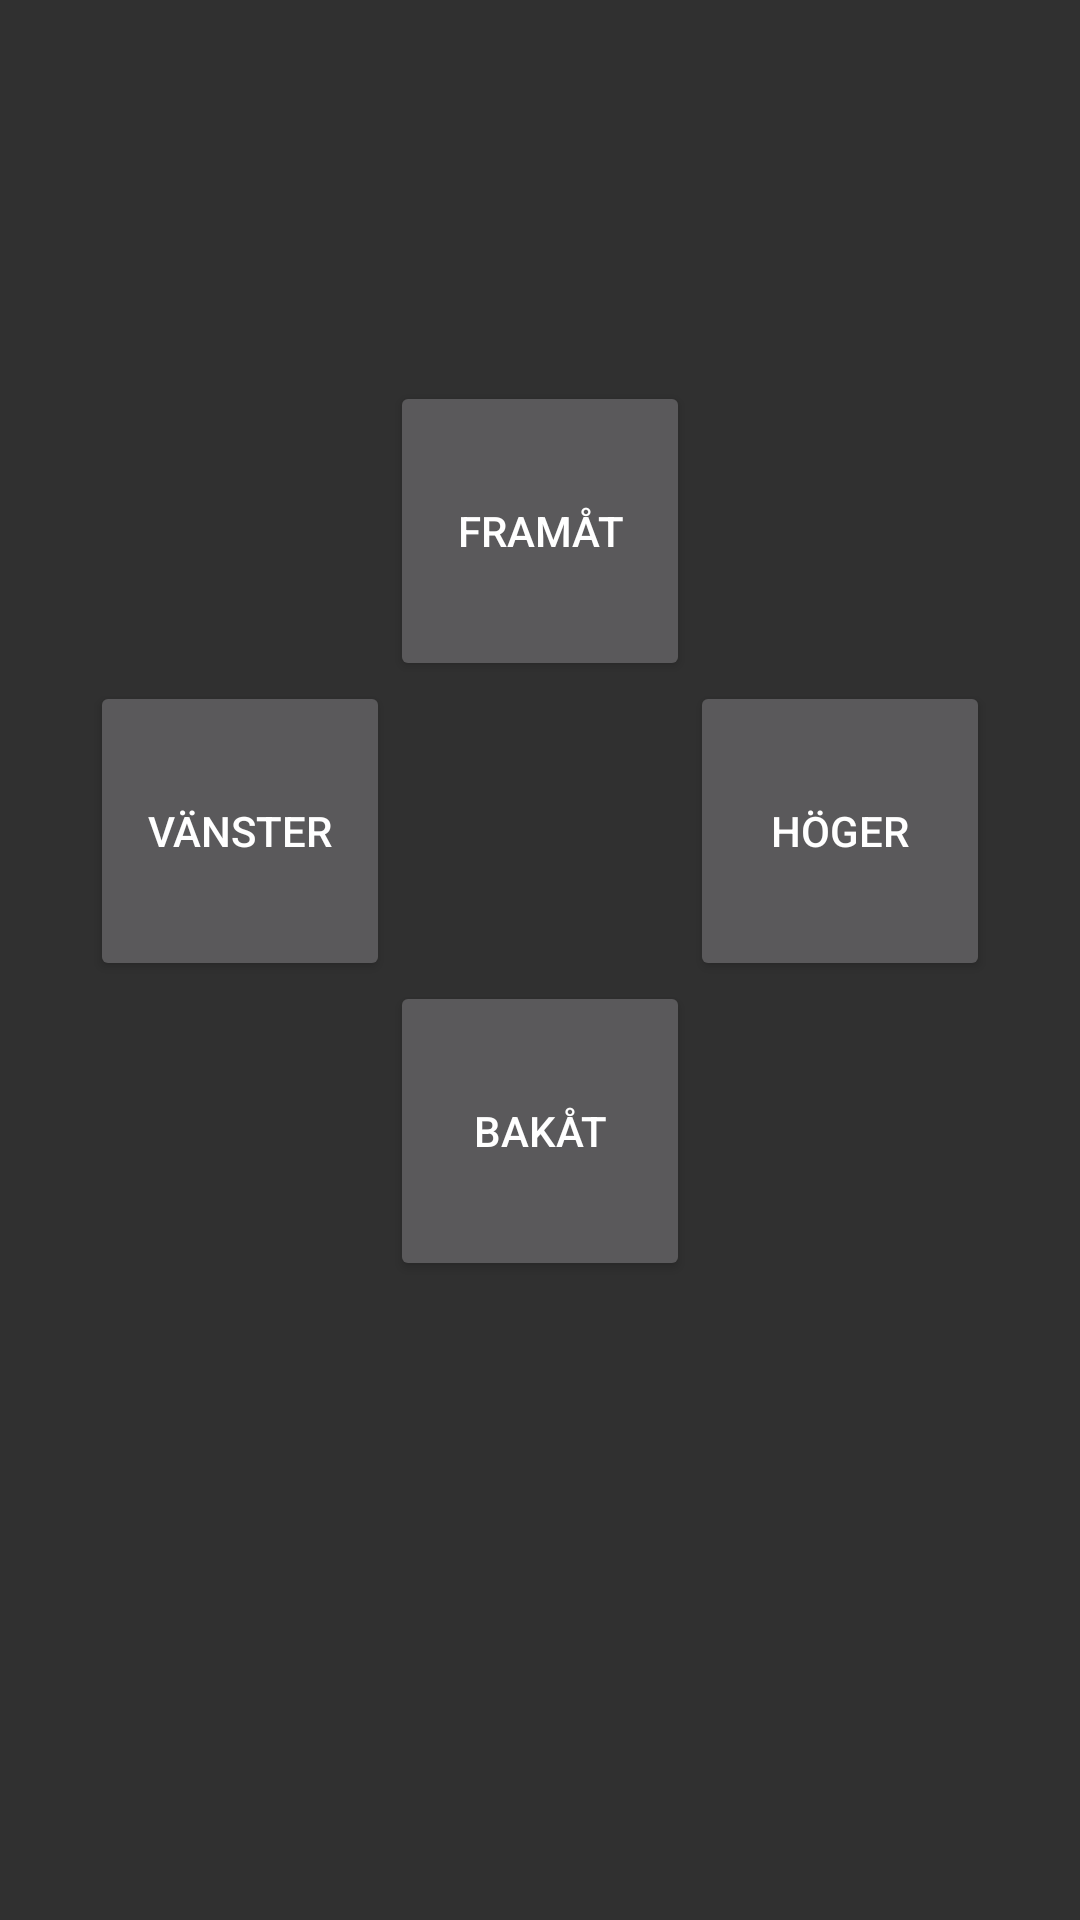

Write the Android layout XML for this screen, with the resource values it uses.
<!-- AndroidManifest.xml: application theme AppTheme -->
<!-- res/layout/fragment_manual_control.xml -->
<RelativeLayout
    xmlns:android="http://schemas.android.com/apk/res/android"
    xmlns:tools="http://schemas.android.com/tools"
    android:layout_width="fill_parent"
    android:layout_height="fill_parent"
    tools:context="com.example.erikwahlberger.robotremote.manualControlFragment">

    <Button
        android:id="@+id/forwardButton"
        android:layout_width="100dp"
        android:layout_height="100dp"
        android:text="Framåt"
        android:gravity="center"
        android:layout_marginTop="127dp"
        android:layout_alignParentTop="true"
        android:layout_alignLeft="@+id/backwardsButton"
        android:layout_alignStart="@+id/backwardsButton" />
    <Button
        android:id="@+id/backwardsButton"
        android:layout_width="100dp"
        android:layout_height="100dp"
        android:text="Bakåt"
        android:layout_below="@+id/rightButton"
        android:layout_centerHorizontal="true"
        android:shadowColor="#FFFFFF"/>
    <Button
        android:id="@+id/rightButton"
        android:layout_width="100dp"
        android:layout_height="100dp"
        android:text="Höger"
        android:layout_below="@+id/forwardButton"
        android:layout_toRightOf="@+id/forwardButton"
        android:layout_toEndOf="@+id/forwardButton" />
    <Button
        android:id="@+id/leftButton"
        android:layout_width="100dp"
        android:layout_height="100dp"
        android:text="Vänster"
        android:layout_below="@+id/forwardButton"
        android:layout_toLeftOf="@+id/forwardButton"
        android:layout_toStartOf="@+id/forwardButton" />

</RelativeLayout>
<!-- resources referenced by this layout -->
<resources>
  <style name="AppTheme" parent="AppTheme.Base" />
  <style name="AppTheme.Base" parent="Theme.AppCompat">
          <item name="colorPrimary">@color/colorPrimary</item>
          <item name="colorPrimaryDark">@color/colorPrimaryDark</item>
          <item name="android:windowNoTitle">true</item>
          <item name="windowActionBar">false</item>
      </style>
  <color name="colorPrimary">#FF0000</color>
  <color name="colorPrimaryDark">#C20000</color>
</resources>
